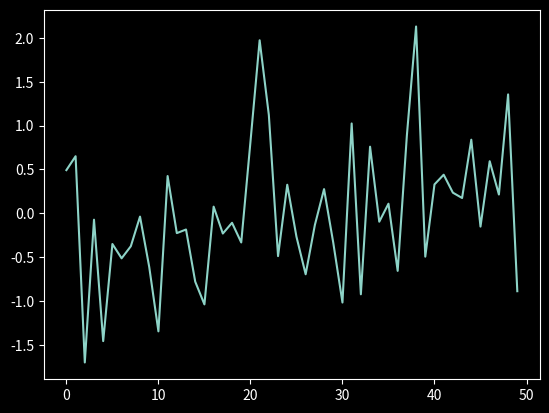

Source code (Python):
import matplotlib.pyplot as plt
import numpy as np
from matplotlib import style

data = np.random.randn(50)

plt.style.use("dark_background")

plt.plot(data)


plt.show()
